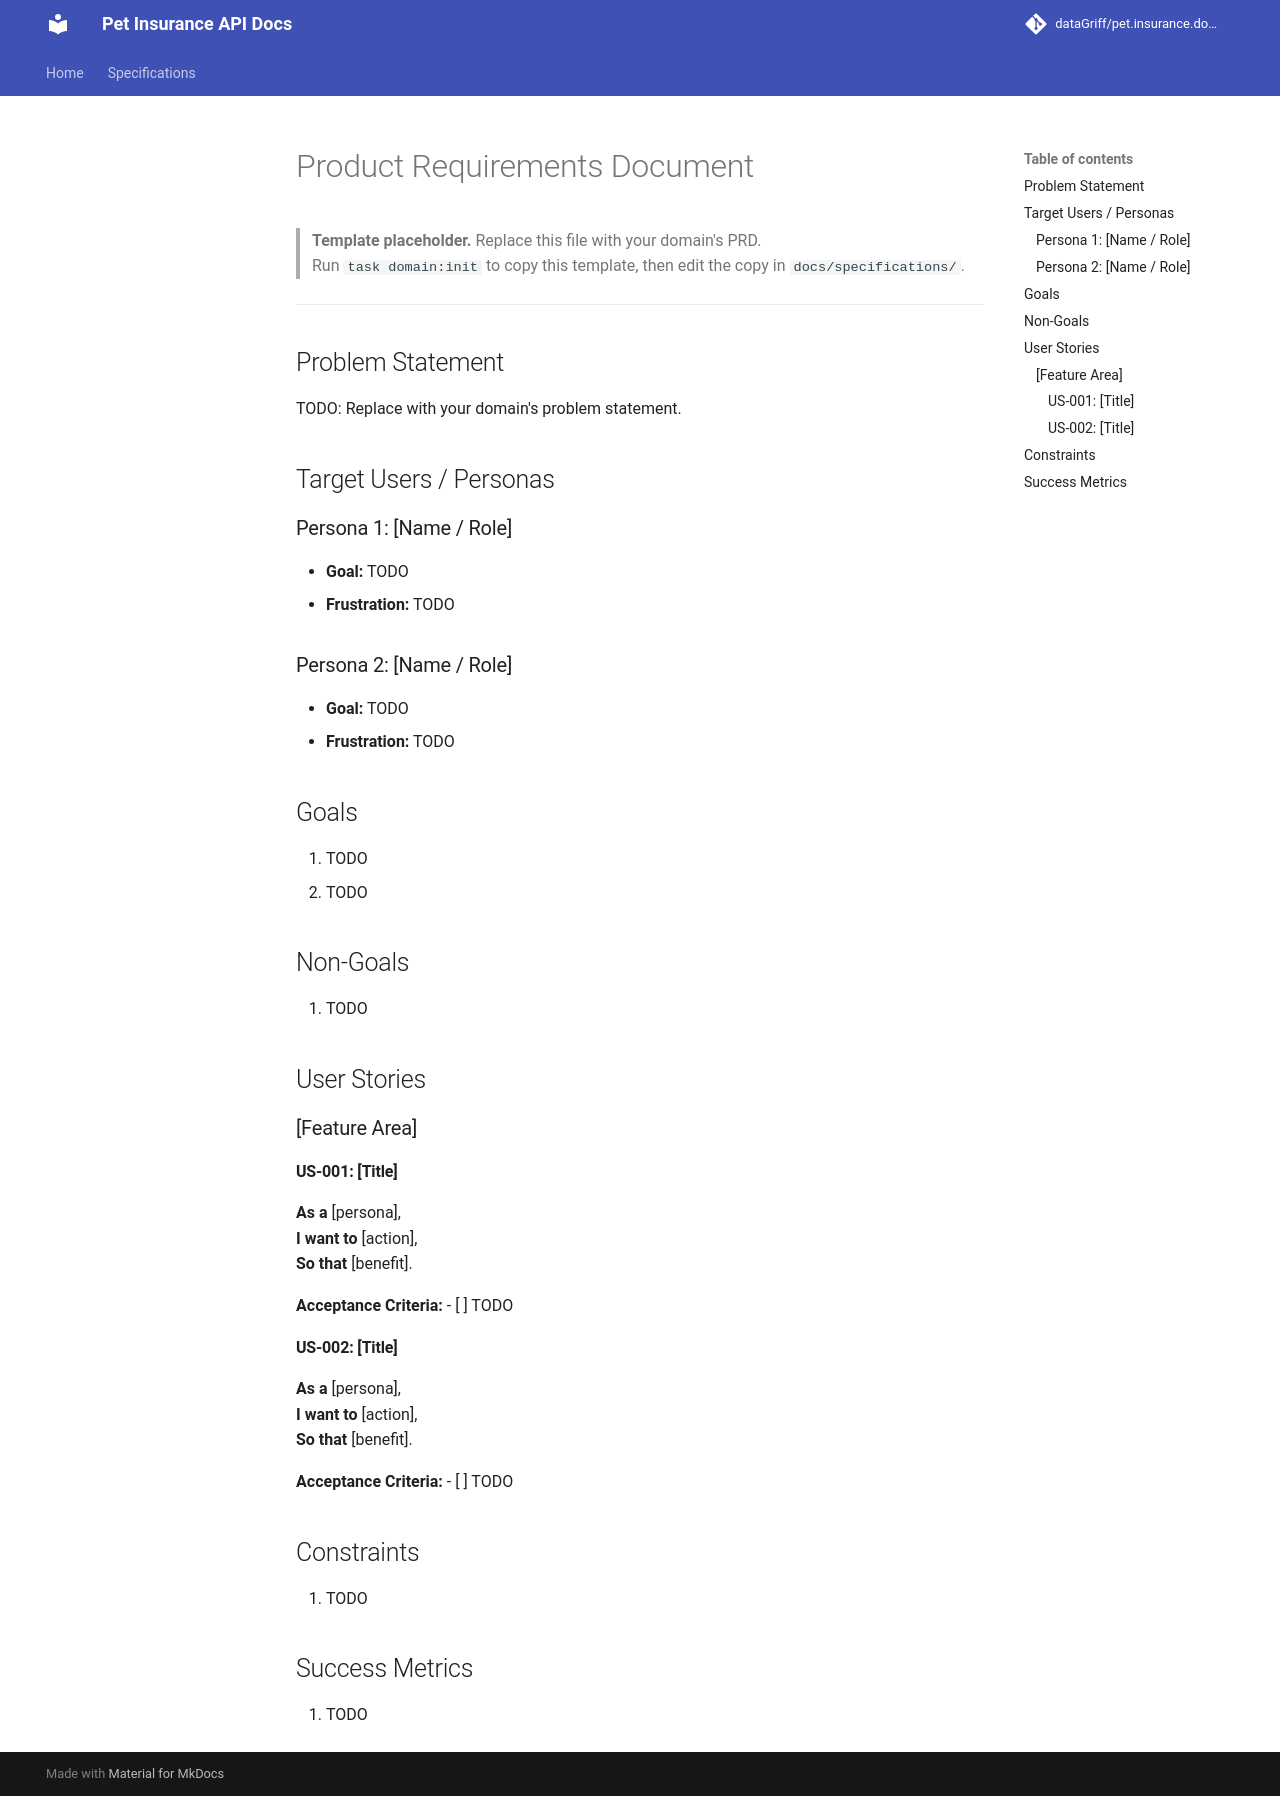

repository: dataGriff/pet.insurance.domain.app.v1 · page: specifications/_template/prd/index.html · generator: mkdocs

# Product Requirements Document

> **Template placeholder.** Replace this file with your domain's PRD.  
> Run `task domain:init` to copy this template, then edit the copy in `docs/specifications/`.

---

## Problem Statement

<!-- Describe the problem this product solves. Who has this problem? Why does it matter? -->

TODO: Replace with your domain's problem statement.

## Target Users / Personas

<!-- List the main user personas. For each: who are they, what do they want, what are their frustrations? -->

### Persona 1: [Name / Role]

- **Goal:** TODO
- **Frustration:** TODO

### Persona 2: [Name / Role]

- **Goal:** TODO
- **Frustration:** TODO

## Goals

<!-- What measurable outcomes does this product aim to achieve? -->

1. TODO
2. TODO

## Non-Goals

<!-- What is explicitly out of scope for this product? -->

1. TODO

## User Stories

<!-- Format: As a [persona], I want to [action] so that [benefit]. Include acceptance criteria. -->

### [Feature Area]

#### US-001: [Title]

**As a** [persona],  
**I want to** [action],  
**So that** [benefit].

**Acceptance Criteria:**
- [ ] TODO

#### US-002: [Title]

**As a** [persona],  
**I want to** [action],  
**So that** [benefit].

**Acceptance Criteria:**
- [ ] TODO

## Constraints

<!-- Technical, legal, or business constraints. -->

1. TODO

## Success Metrics

<!-- How will you measure whether the product is successful? -->

1. TODO
